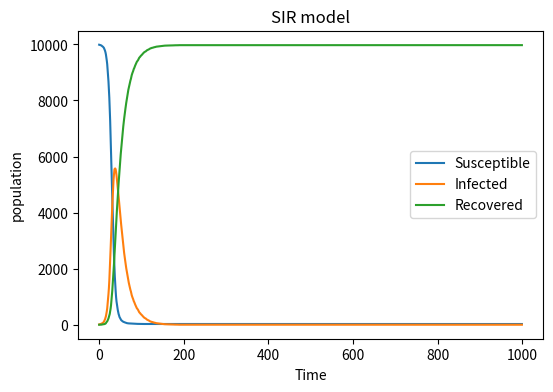

Write the Python code that produced this figure.
#import necessary libraries for python
import numpy as np
import matplotlib.pyplot as plt

#define basic variables for the model
N=10000
S=[9990]
I=[10]
R=[0]
Time=[0]
beta=0.3
gamma=0.05
#creating loops for 1000 times
for i in range(1,1000):
    Time.append(i)
    #calculating the population from infected to recovered in this loop
    lis_ItoR=np.random.choice(range(2),I[i-1],p=[gamma,1-gamma])
    ItoR=np.sum(lis_ItoR==0)
    proportion=I[i-1]/N
    Pinfect=proportion*beta
    #cauculating the population from susceptible to infected
    lis_StoI=np.random.choice(range(2),S[i-1],p=[1-Pinfect,Pinfect])
    StoI=np.sum(lis_StoI==1)
    #append the new values in the arrays
    I.append(I[i-1]-ItoR+StoI)
    R.append(R[i-1]+ItoR)
    S.append(S[i-1]-StoI)

#draw graph for the SIR model
plt.figure(figsize =(6,4),dpi=150)
plt.title('SIR model')
plt.plot(Time,S,label='Susceptible')
plt.plot(Time,I,label='Infected')
plt.plot(Time,R,label='Recovered')
plt.xlabel('Time')
plt.ylabel('population')
plt.legend()
plt.show()
plt.clf()
